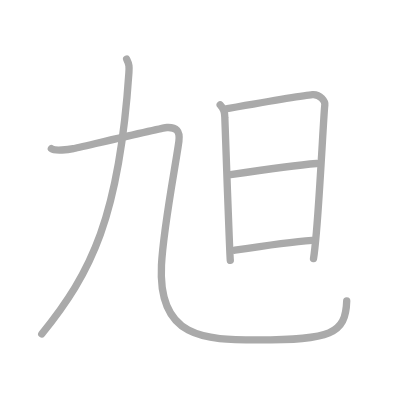
t = 0.00 s
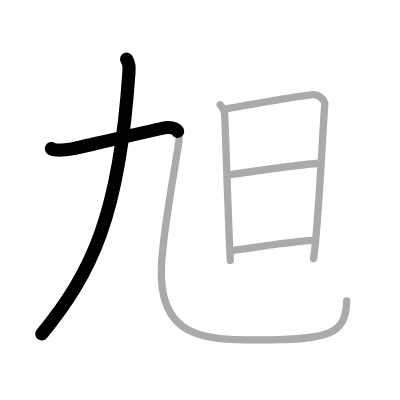
t = 1.25 s
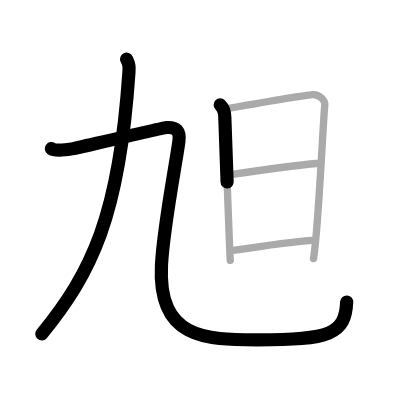
t = 2.50 s
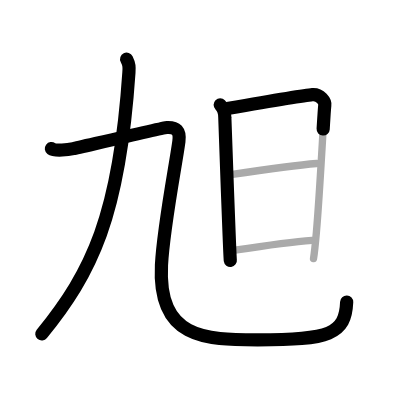
t = 3.50 s
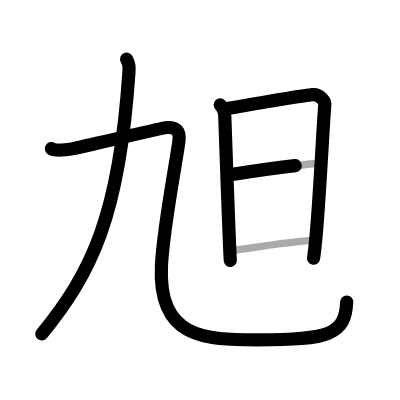
t = 4.75 s
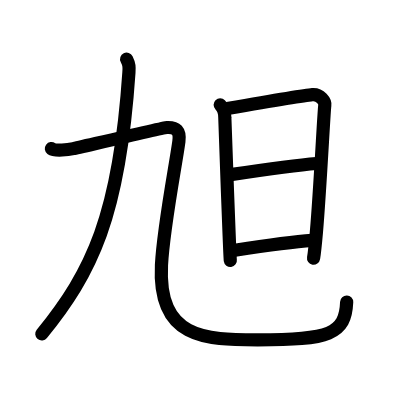
t = 6.00 s

The animated SVG that drew these frames (rendered in a browser with its animation timeline set to each time). Animation: 6 SMIL elements (animate=6); one cycle of 6.00 s.

<?xml version="1.0" standalone="no"?>
<!DOCTYPE svg PUBLIC "-//W3C//DTD SVG 1.1//EN"   "http://www.w3.org/Graphics/SVG/1.1/DTD/svg11.dtd">
<svg width="400px" height="400px"  version="1.1" xmlns="http://www.w3.org/2000/svg">
  <defs>
    <marker id="Triangle" viewBox="0 0 10 10" refX="0" refY="5" markerUnits="strokeWidth" markerWidth="3" style="stroke-opacity:0%;fill:#aaaaaa;" markerHeight="2" orient="auto">
      <path d="M 0 0 L 10 5 L 0 10 z" />
    </marker>
    
    <marker id="Arrow" viewBox="0 0 10 10" refX="5" refY="5" markerUnits="strokeWidth" markerWidth="1.8" style="stroke-opacity:0%;fill:#770000;" markerHeight="2" orient="auto">
      <path d="M 0 4 L 6 4 L 4 1 L 10 5 L 4 9 L 6 6 L 0 6 z" />
        <circle cx="5" cy="5" r="5" />
      </marker>
    
    <marker id="TriangleRed" viewBox="0 0 10 10" refX="0" refY="5" markerUnits="strokeWidth" markerWidth="3" style="stroke-opacity:0%;fill:#CC0000;" markerHeight="2" orient="auto">
      <path d="M 0 0 L 10 5 L 0 10 z" />
    </marker>
    
    <marker id="ArrowRed" viewBox="0 0 10 10" refX="5" refY="5" markerUnits="strokeWidth" markerWidth="1.8" style="stroke-opacity:0%;fill:#CC0000;" markerHeight="2" orient="auto">
      <path d="M 0 4 L 6 4 L 4 1 L 10 5 L 4 9 L 6 6 L 0 6 z" />
        <circle cx="5" cy="5" r="5" />
      </marker>
    
  </defs>
  
  <path style="fill:#ffffff; fill-opacity:100%; fill-rule:evenodd; stroke-width:0;" d="M 0 0 L 400px 0 L 400px 400px L 0 400px L 0 0" />

  <g transform="scale(3.6697247706422 3.6697247706422)">
<path style="fill:none; fill-opacity:0%; fill-rule:evenodd; stroke:#aaaaaa; stroke-opacity:100%; stroke-width: 1.5pt; stroke-linejoin:round; stroke-linecap:round;" d="M34.51 16.12c0.74 1.5 0.72 2.12 0.62 3.65C32.5 58.88 25 74.25 11.38 91"></path>
<path style="fill:none; fill-opacity:0%; fill-rule:evenodd; stroke:#aaaaaa; stroke-opacity:100%; stroke-width: 1.5pt; stroke-linejoin:round; stroke-linecap:round;" d="M14 40.5c1 0.75 4.75 0.25 6 0s24.38-5.69 25.5-5.75c2.5-0.12 3.62 0.88 3.25 3.75C48 44.25 44.51 61.98 44 72.25c-1 20 11.75 20.37 26.21 20.37C90 92.62 94.22 91.05 94.48 82"></path>
<path style="fill:none; fill-opacity:0%; fill-rule:evenodd; stroke:#aaaaaa; stroke-opacity:100%; stroke-width: 1.5pt; stroke-linejoin:round; stroke-linecap:round;" d="M60 28.56c0.97 0.97 1.26 2.02 1.26 3.37c0 1.01 0.75 21.18 1.19 32.33c0.15 3.75 0.26 6.36 0.31 6.7"></path>
<path style="fill:none; fill-opacity:0%; fill-rule:evenodd; stroke:#aaaaaa; stroke-opacity:100%; stroke-width: 1.5pt; stroke-linejoin:round; stroke-linecap:round;" d="M61.59 29.65c5.16-0.9 20.95-3.66 23.54-3.86c2.16-0.17 3.54 1.87 3.38 2.87c-0.26 1.59-1.25 22.59-2.29 34.59c-0.29 3.31-0.56 5.92-0.79 7.21"></path>
<path style="fill:none; fill-opacity:0%; fill-rule:evenodd; stroke:#aaaaaa; stroke-opacity:100%; stroke-width: 1.5pt; stroke-linejoin:round; stroke-linecap:round;" d="M62.83 47.58c8.04-1.2 17.67-2.58 23.44-3.03"></path>
<path style="fill:none; fill-opacity:0%; fill-rule:evenodd; stroke:#aaaaaa; stroke-opacity:100%; stroke-width: 1.5pt; stroke-linejoin:round; stroke-linecap:round;" d="M64.01 68.19c6.87-1.06 15.49-2.31 21.02-2.69"></path>

<path style="fill:none; fill-opacity:0%; fill-rule:evenodd; stroke:#000000; stroke-opacity:100%; stroke-width: 2.7pt; stroke-linejoin:round; stroke-linecap:round;" d="M34.51 16.12c0.74 1.5 0.72 2.12 0.62 3.65C32.5 58.88 25 74.25 11.38 91" pathLength="100" stroke-dashoffset="100" stroke-dasharray="100 105"><animate id="dashAnim1" attributeName="stroke-dashoffset" from="100" to="0" dur="1s" calcMode="linear" fill="freeze"/></path>
<path style="fill:none; fill-opacity:0%; fill-rule:evenodd; stroke:#000000; stroke-opacity:100%; stroke-width: 2.7pt; stroke-linejoin:round; stroke-linecap:round;" d="M14 40.5c1 0.75 4.75 0.25 6 0s24.38-5.69 25.5-5.75c2.5-0.12 3.62 0.88 3.25 3.75C48 44.25 44.51 61.98 44 72.25c-1 20 11.75 20.37 26.21 20.37C90 92.62 94.22 91.05 94.48 82" pathLength="100" stroke-dashoffset="100" stroke-dasharray="100 105"><animate id="dashAnim2" attributeName="stroke-dashoffset" from="100" to="0" dur="1s" calcMode="linear" begin="dashAnim1.end" fill="freeze"/></path>
<path style="fill:none; fill-opacity:0%; fill-rule:evenodd; stroke:#000000; stroke-opacity:100%; stroke-width: 2.7pt; stroke-linejoin:round; stroke-linecap:round;" d="M60 28.56c0.97 0.97 1.26 2.02 1.26 3.37c0 1.01 0.75 21.18 1.19 32.33c0.15 3.75 0.26 6.36 0.31 6.7" pathLength="100" stroke-dashoffset="100" stroke-dasharray="100 105"><animate id="dashAnim3" attributeName="stroke-dashoffset" from="100" to="0" dur="1s" calcMode="linear" begin="dashAnim2.end" fill="freeze"/></path>
<path style="fill:none; fill-opacity:0%; fill-rule:evenodd; stroke:#000000; stroke-opacity:100%; stroke-width: 2.7pt; stroke-linejoin:round; stroke-linecap:round;" d="M61.59 29.65c5.16-0.9 20.95-3.66 23.54-3.86c2.16-0.17 3.54 1.87 3.38 2.87c-0.26 1.59-1.25 22.59-2.29 34.59c-0.29 3.31-0.56 5.92-0.79 7.21" pathLength="100" stroke-dashoffset="100" stroke-dasharray="100 105"><animate id="dashAnim4" attributeName="stroke-dashoffset" from="100" to="0" dur="1s" calcMode="linear" begin="dashAnim3.end" fill="freeze"/></path>
<path style="fill:none; fill-opacity:0%; fill-rule:evenodd; stroke:#000000; stroke-opacity:100%; stroke-width: 2.7pt; stroke-linejoin:round; stroke-linecap:round;" d="M62.83 47.58c8.04-1.2 17.67-2.58 23.44-3.03" pathLength="100" stroke-dashoffset="100" stroke-dasharray="100 105"><animate id="dashAnim5" attributeName="stroke-dashoffset" from="100" to="0" dur="1s" calcMode="linear" begin="dashAnim4.end" fill="freeze"/></path>
<path style="fill:none; fill-opacity:0%; fill-rule:evenodd; stroke:#000000; stroke-opacity:100%; stroke-width: 2.7pt; stroke-linejoin:round; stroke-linecap:round;" d="M64.01 68.19c6.87-1.06 15.49-2.31 21.02-2.69" pathLength="100" stroke-dashoffset="100" stroke-dasharray="100 105"><animate id="dashAnim6" attributeName="stroke-dashoffset" from="100" to="0" dur="1s" calcMode="linear" begin="dashAnim5.end" fill="freeze"/></path>

</g>

</svg>  
          
